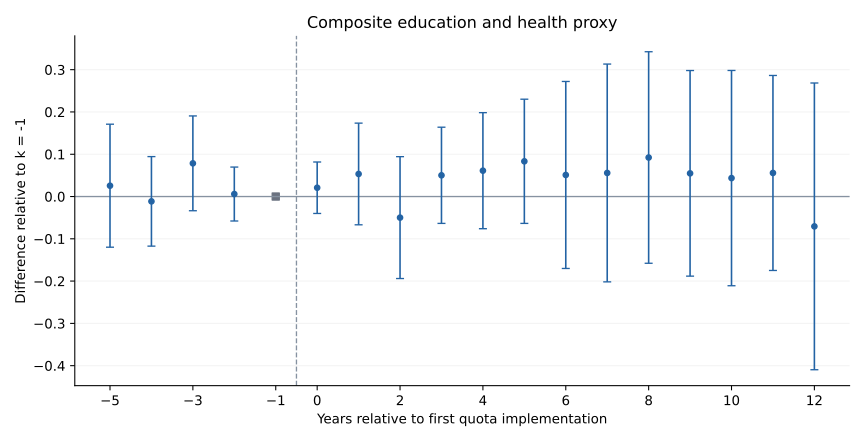

Source data for this figure (header and first rows):
k, coef, se, pvalue, ci_lower, ci_upper, identified
-5, 0.0256, 0.07422, 0.7302, -0.1199, 0.1711, True
-4, -0.01141, 0.05403, 0.8328, -0.1173, 0.09449, True
-3, 0.07851, 0.05717, 0.1696, -0.03353, 0.1906, True
-2, 0.005892, 0.03257, 0.8565, -0.05794, 0.06973, True
0, 0.0208, 0.03104, 0.5029, -0.04005, 0.08164, True
1, 0.05336, 0.06134, 0.3844, -0.06687, 0.1736, True
2, -0.04988, 0.07354, 0.4976, -0.194, 0.09425, True
3, 0.05019, 0.05804, 0.3873, -0.06358, 0.1639, True
4, 0.06114, 0.07002, 0.3825, -0.07609, 0.1984, True
5, 0.08331, 0.07493, 0.2663, -0.06356, 0.2302, True
6, 0.051, 0.1128, 0.6514, -0.1702, 0.2722, True
7, 0.05577, 0.1314, 0.6713, -0.2018, 0.3133, True
8, 0.09227, 0.1276, 0.4697, -0.1579, 0.3424, True
9, 0.05482, 0.124, 0.6586, -0.1883, 0.298, True
10, 0.04362, 0.1299, 0.737, -0.2109, 0.2982, True
11, 0.05578, 0.1176, 0.6354, -0.1748, 0.2864, True
12, -0.07059, 0.173, 0.6832, -0.4097, 0.2685, True
